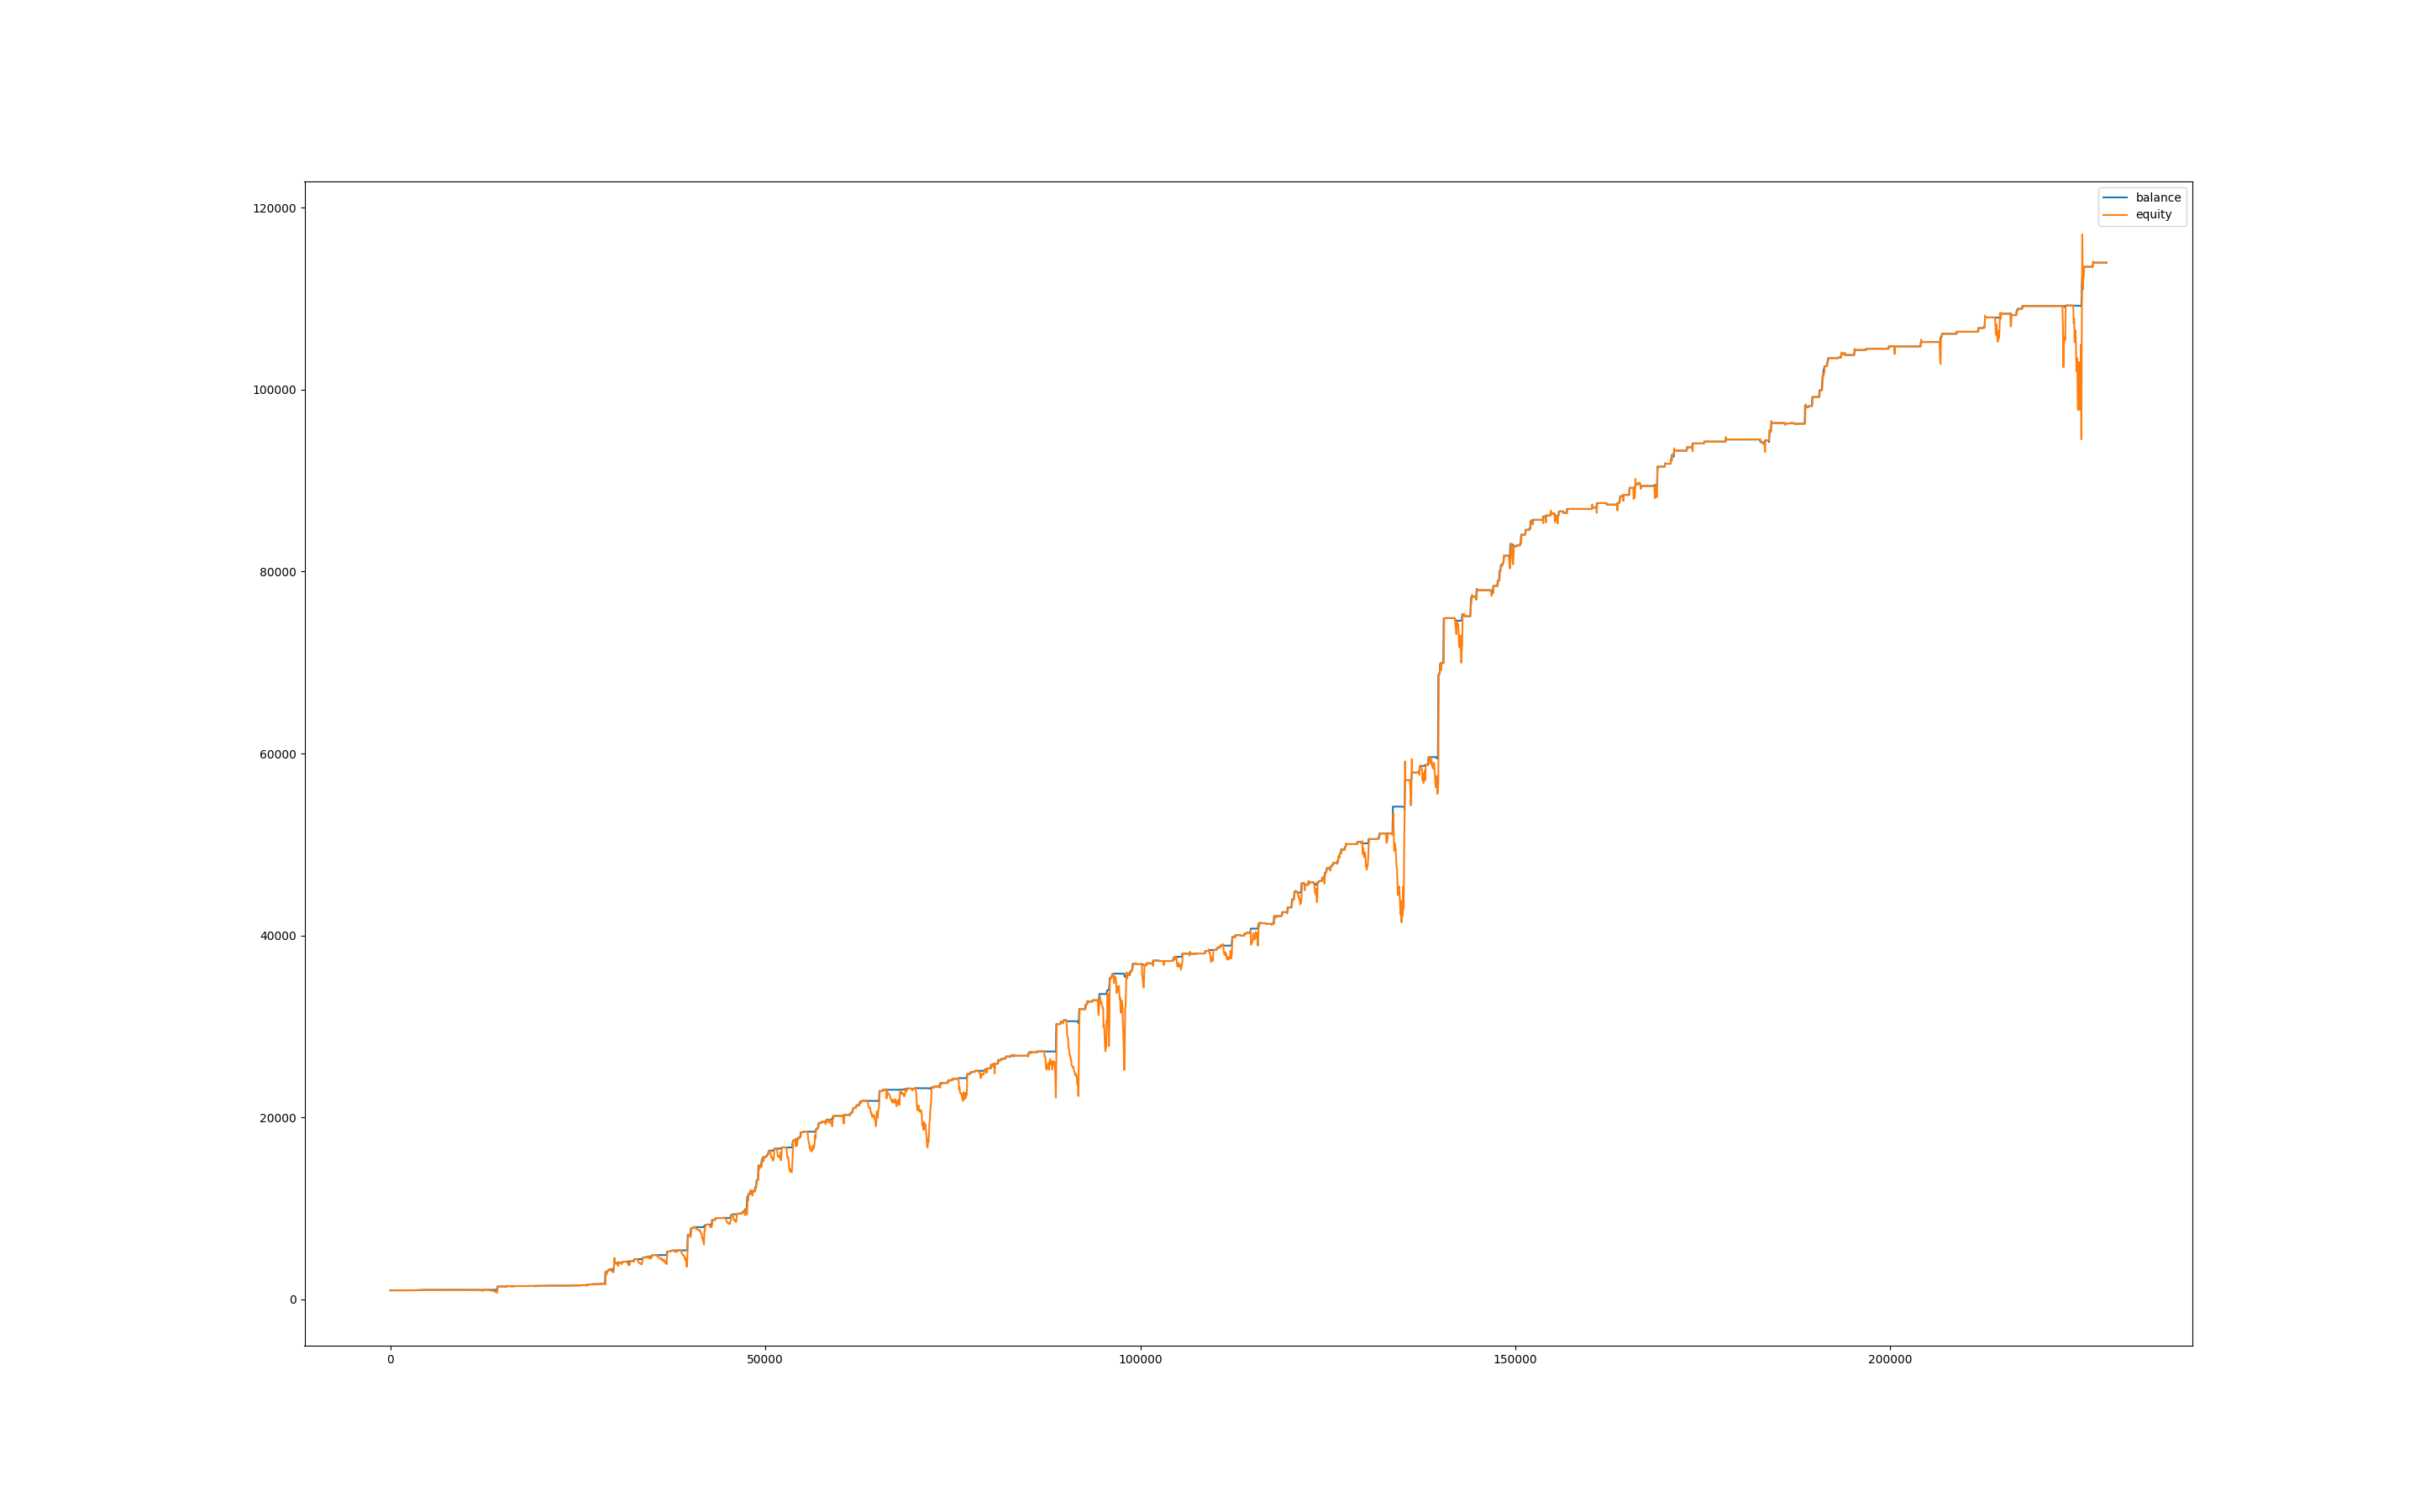

Values plotted in this chart, from the file beside it:
, balance, equity, balance_btc, equity_btc
0, 1003, 1000, 0.0, 0.0
60, 1003, 1000, 0.0, 0.0
120, 1003, 1003, 0.0, 0.0
180, 1003, 1003, 0.0, 0.0
240, 1003, 1003, 0.0, 0.0
300, 1002, 1003, 0.0, 0.0
360, 1002, 1002, 0.0, 0.0
420, 1002, 1002, 0.0, 0.0
480, 1002, 1002, 0.0, 0.0
540, 1002, 1002, 0.0, 0.0
600, 1002, 1002, 0.0, 0.0
660, 1002, 1002, 0.0, 0.0
720, 1002, 1002, 0.0, 0.0
780, 1002, 1002, 0.0, 0.0
840, 1002, 1002, 0.0, 0.0
900, 1002, 1002, 0.0, 0.0
960, 1002, 1002, 0.0, 0.0
1020, 1002, 1002, 0.0, 0.0
1080, 1004, 997.5, 0.0, -4.88
1140, 1003, 1002, 0.0, -2.479
1200, 1003, 1003, 0.0, 0.0
1260, 1003, 1003, 0.0, 0.0
1320, 1002, 1003, 0.0, 0.0
1380, 1004, 1003, 0.0, 0.3697
1440, 1004, 1004, 0.0, 0.0
1500, 1004, 1004, 0.0, 0.0
1560, 1004, 1004, 0.0, 0.0
1620, 1004, 1004, 0.0, 0.0
1680, 1004, 1004, 0.0, 0.0
1740, 1004, 1004, 0.0, 0.0
1800, 1004, 1004, 0.0, 0.0
1860, 1004, 1004, 0.0, 0.0
1920, 1004, 1004, 0.0, 0.0
1980, 1008, 1004, 0.0, 0.0
2040, 1008, 1008, 0.0, 0.0
2100, 1008, 1008, 0.0, 0.0
2160, 1008, 1008, 0.0, 0.0
2220, 1008, 1008, 0.0, 0.0
2280, 1008, 1001, 0.0, -6.521
2340, 1006, 1009, 0.0, 1.735
2400, 1004, 1006, 0.0, 0.0
2460, 1011, 1002, 0.0, -1.876
2520, 1011, 1011, 0.0, 0.0
2580, 1011, 1011, 0.0, 0.0
2640, 1011, 1011, 0.0, 0.0
2700, 1011, 1011, 0.0, 0.0
2760, 1011, 1011, 0.0, 0.0
2820, 1011, 1011, 0.0, 0.0
2880, 1011, 1011, 0.0, 0.0
2940, 1011, 1011, 0.0, 0.0
3000, 1011, 1011, 0.0, 0.0
3060, 1011, 1011, 0.0, 0.0
3120, 1011, 1011, 0.0, 0.0
3180, 1011, 1011, 0.0, 0.0
3240, 1011, 1011, 0.0, 0.0
3300, 1011, 1011, 0.0, 0.0
3360, 1011, 1011, 0.0, 0.0
3420, 1011, 1011, 0.0, 0.0
3480, 1011, 1011, 0.0, 0.0
3540, 1024, 1011, 0.0, 0.0
... 3,755 more rows
